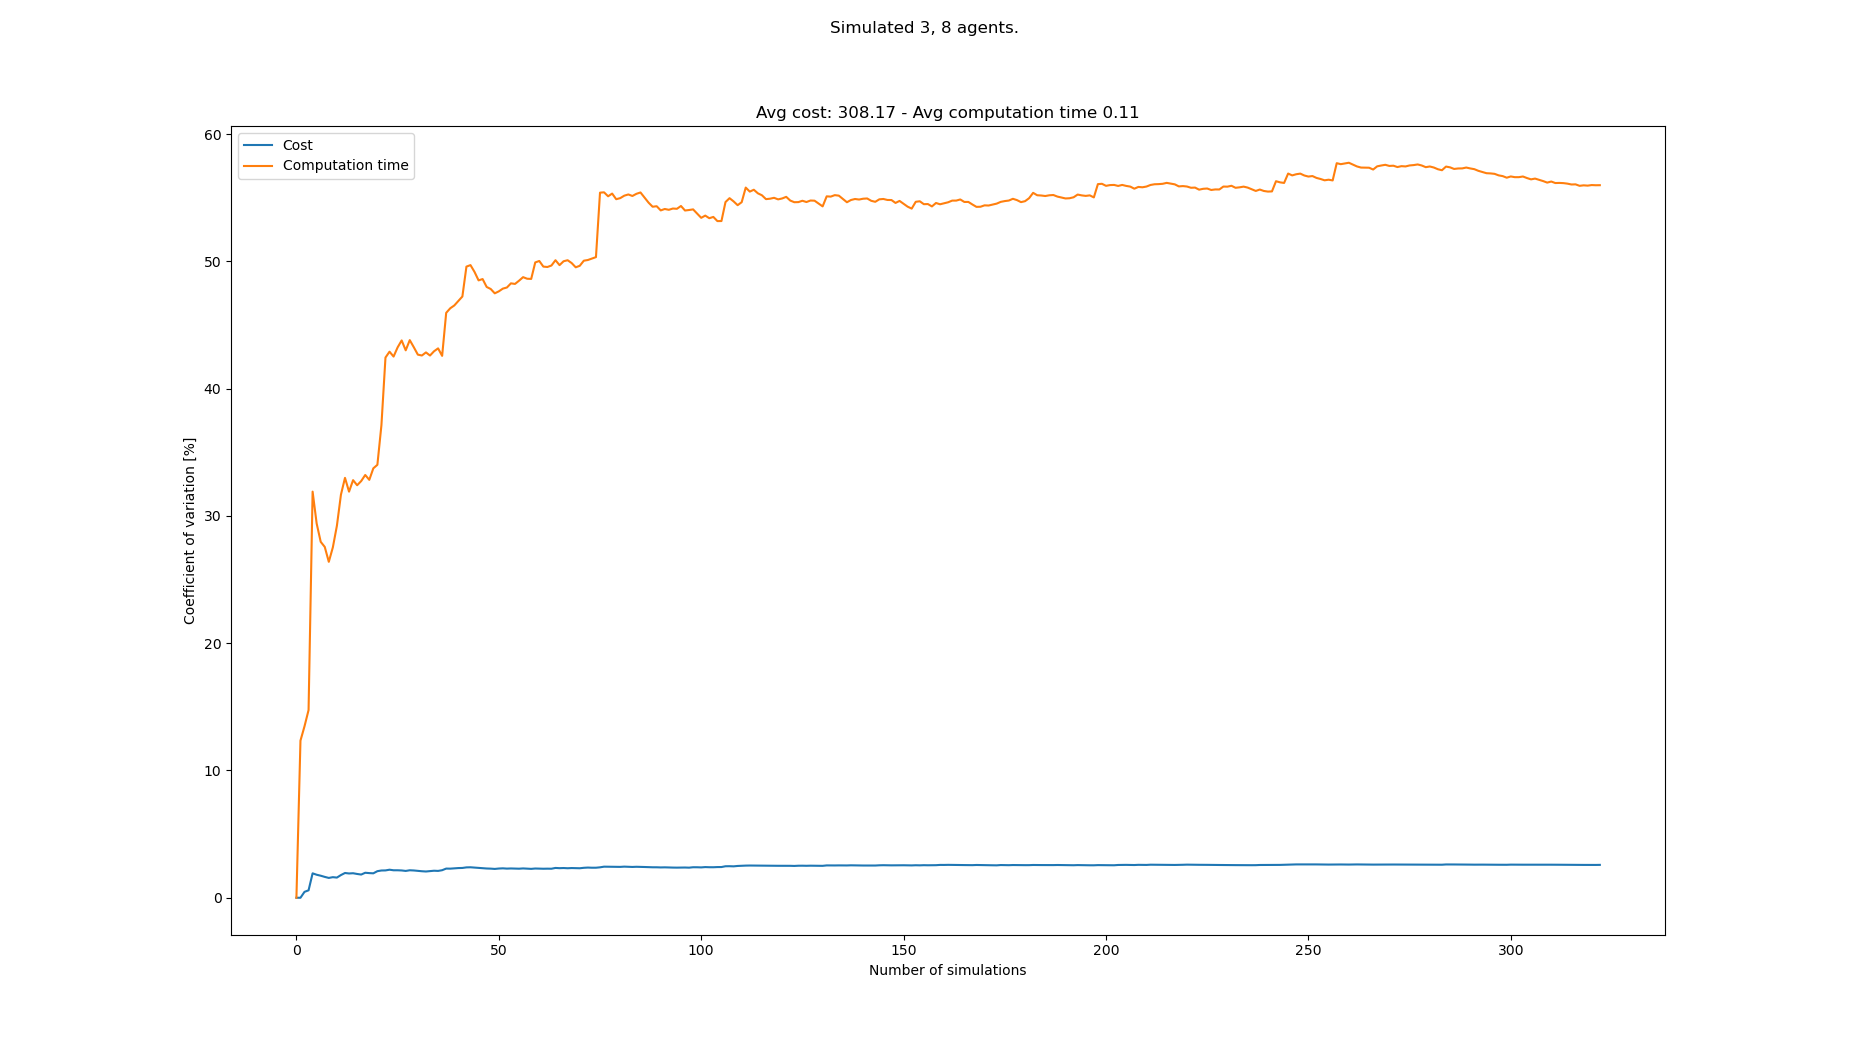

The data file committed next to this chart (first rows):
starts, goals, Cost, Cost_var, Cost_mean, Cost_std, Computation time, Computation time_var, Computation time_mean, Computation time_std
[(5, 0), (8, 0), (7, 0), (6, 21), (3, 21…, [(2, 21), (8, 21), (4, 21), (2, 0), (0, …, 306, 0.0, 306.0, 0.0, 0.0625, 0.0, 0.0625, 0.0
[(4, 0), (1, 0), (0, 0), (7, 21), (6, 21…, [(2, 21), (6, 21), (1, 21), (7, 0), (2, …, 306, 0.0, 306.0, 0.0, 0.08011, 12.35, 0.0713, 0.008803
[(5, 0), (7, 0), (8, 0), (4, 21), (3, 21…, [(8, 21), (0, 21), (4, 21), (0, 0), (7, …, 303, 0.4637, 305.0, 1.414, 0.05954, 13.47, 0.06738, 0.009078
[(6, 0), (0, 0), (2, 0), (8, 21), (6, 21…, [(6, 21), (3, 21), (0, 21), (0, 0), (6, …, 308, 0.5839, 305.8, 1.785, 0.08357, 14.75, 0.07143, 0.01053
[(0, 0), (3, 0), (4, 0), (8, 21), (6, 21…, [(7, 21), (4, 21), (8, 21), (1, 0), (2, …, 320, 1.918, 308.6, 5.919, 0.1341, 31.91, 0.08397, 0.02679
[(1, 0), (4, 0), (6, 0), (4, 21), (2, 21…, [(6, 21), (8, 21), (2, 21), (0, 0), (8, …, 305, 1.808, 308.0, 5.568, 0.08012, 29.4, 0.08333, 0.0245
[(5, 0), (3, 0), (0, 0), (1, 21), (4, 21…, [(4, 21), (6, 21), (2, 21), (4, 0), (6, …, 312, 1.731, 308.6, 5.341, 0.1082, 27.96, 0.08688, 0.02429
[(3, 0), (7, 0), (2, 0), (3, 21), (7, 21…, [(7, 21), (5, 21), (2, 21), (1, 0), (0, …, 311, 1.638, 308.9, 5.061, 0.1187, 27.56, 0.09086, 0.02504
[(2, 0), (3, 0), (4, 0), (7, 21), (5, 21…, [(3, 21), (4, 21), (1, 21), (4, 0), (0, …, 307, 1.557, 308.7, 4.807, 0.1132, 26.39, 0.09334, 0.02463
[(5, 0), (0, 0), (2, 0), (5, 21), (2, 21…, [(1, 21), (8, 21), (2, 21), (7, 0), (8, …, 302, 1.617, 308.0, 4.98, 0.06465, 27.53, 0.09047, 0.0249
[(3, 0), (6, 0), (4, 0), (7, 21), (5, 21…, [(1, 21), (5, 21), (7, 21), (4, 0), (6, …, 312, 1.584, 308.4, 4.885, 0.1406, 29.23, 0.09503, 0.02777
[(2, 0), (5, 0), (8, 0), (3, 21), (7, 21…, [(6, 21), (3, 21), (1, 21), (0, 0), (5, …, 298, 1.784, 307.5, 5.485, 0.05322, 31.67, 0.09154, 0.02899
[(0, 0), (8, 0), (3, 0), (2, 21), (5, 21…, [(5, 21), (7, 21), (8, 21), (1, 0), (4, …, 297, 1.945, 306.7, 5.966, 0.05714, 32.99, 0.0889, 0.02932
[(0, 0), (1, 0), (5, 0), (4, 21), (2, 21…, [(4, 21), (2, 21), (5, 21), (6, 0), (1, …, 311, 1.907, 307.0, 5.855, 0.1123, 31.9, 0.09057, 0.0289
[(3, 0), (0, 0), (2, 0), (7, 21), (8, 21…, [(4, 21), (5, 21), (6, 21), (6, 0), (7, …, 314, 1.925, 307.5, 5.92, 0.1434, 32.81, 0.09409, 0.03087
[(3, 0), (2, 0), (1, 0), (5, 21), (8, 21…, [(1, 21), (4, 21), (2, 21), (5, 0), (2, …, 306, 1.868, 307.4, 5.743, 0.07752, 32.41, 0.09306, 0.03016
[(2, 0), (8, 0), (7, 0), (2, 21), (7, 21…, [(5, 21), (2, 21), (0, 21), (1, 0), (5, …, 305, 1.823, 307.2, 5.6, 0.06601, 32.73, 0.09147, 0.02994
[(5, 0), (3, 0), (0, 0), (7, 21), (1, 21…, [(1, 21), (5, 21), (7, 21), (7, 0), (1, …, 296, 1.963, 306.6, 6.02, 0.06248, 33.21, 0.08986, 0.02985
[(0, 0), (4, 0), (2, 0), (5, 21), (3, 21…, [(2, 21), (3, 21), (1, 21), (6, 0), (4, …, 311, 1.936, 306.8, 5.941, 0.1254, 32.83, 0.09173, 0.03011
[(8, 0), (5, 0), (1, 0), (5, 21), (4, 21…, [(1, 21), (6, 21), (8, 21), (7, 0), (8, …, 302, 1.92, 306.6, 5.886, 0.05635, 33.74, 0.08996, 0.03035
[(1, 0), (4, 0), (2, 0), (5, 21), (4, 21…, [(6, 21), (8, 21), (0, 21), (3, 0), (0, …, 320, 2.087, 307.2, 6.414, 0.1387, 34.01, 0.09228, 0.03139
[(2, 0), (3, 0), (4, 0), (2, 21), (5, 21…, [(1, 21), (7, 21), (5, 21), (6, 0), (1, …, 317, 2.141, 307.7, 6.588, 0.1805, 37.12, 0.09629, 0.03575
[(3, 0), (5, 0), (7, 0), (4, 21), (7, 21…, [(1, 21), (5, 21), (3, 21), (0, 0), (6, …, 315, 2.147, 308.0, 6.614, 0.2203, 42.44, 0.1017, 0.04315
[(7, 0), (1, 0), (3, 0), (1, 21), (2, 21…, [(2, 21), (4, 21), (7, 21), (2, 0), (0, …, 298, 2.203, 307.6, 6.776, 0.06327, 42.9, 0.1001, 0.04294
[(6, 0), (2, 0), (3, 0), (2, 21), (5, 21…, [(0, 21), (6, 21), (3, 21), (8, 0), (0, …, 308, 2.158, 307.6, 6.639, 0.08122, 42.52, 0.09933, 0.04223
[(0, 0), (5, 0), (8, 0), (0, 21), (2, 21…, [(3, 21), (8, 21), (2, 21), (6, 0), (3, …, 301, 2.158, 307.3, 6.633, 0.05625, 43.24, 0.09767, 0.04223
[(6, 0), (2, 0), (3, 0), (8, 21), (7, 21…, [(8, 21), (4, 21), (7, 21), (5, 0), (3, …, 302, 2.144, 307.1, 6.587, 0.05785, 43.78, 0.0962, 0.04212
[(8, 0), (3, 0), (5, 0), (5, 21), (7, 21…, [(1, 21), (2, 21), (3, 21), (2, 0), (1, …, 306, 2.107, 307.1, 6.472, 0.09544, 43.01, 0.09617, 0.04136
[(4, 0), (6, 0), (7, 0), (4, 21), (3, 21…, [(6, 21), (8, 21), (3, 21), (3, 0), (0, …, 297, 2.158, 306.8, 6.621, 0.0514, 43.81, 0.09463, 0.04145
[(5, 0), (7, 0), (0, 0), (8, 21), (4, 21…, [(1, 21), (8, 21), (4, 21), (8, 0), (6, …, 312, 2.143, 306.9, 6.577, 0.1408, 43.25, 0.09617, 0.04159
[(2, 0), (4, 0), (8, 0), (0, 21), (5, 21…, [(7, 21), (5, 21), (3, 21), (0, 0), (1, …, 306, 2.109, 306.9, 6.473, 0.08917, 42.67, 0.09594, 0.04093
[(2, 0), (8, 0), (3, 0), (3, 21), (7, 21…, [(0, 21), (5, 21), (2, 21), (0, 0), (3, …, 304, 2.083, 306.8, 6.391, 0.0705, 42.6, 0.09515, 0.04053
[(8, 0), (3, 0), (7, 0), (6, 21), (7, 21…, [(0, 21), (7, 21), (1, 21), (8, 0), (5, …, 303, 2.063, 306.7, 6.327, 0.06154, 42.84, 0.09413, 0.04033
[(2, 0), (3, 0), (6, 0), (8, 21), (2, 21…, [(5, 21), (4, 21), (7, 21), (2, 0), (6, …, 316, 2.094, 307, 6.428, 0.1485, 42.6, 0.09573, 0.04078
[(0, 0), (3, 0), (4, 0), (4, 21), (0, 21…, [(1, 21), (3, 21), (8, 21), (7, 0), (1, …, 298, 2.122, 306.7, 6.51, 0.05918, 42.93, 0.09468, 0.04065
[(8, 0), (7, 0), (6, 0), (6, 21), (5, 21…, [(6, 21), (1, 21), (8, 21), (3, 0), (7, …, 302, 2.109, 306.6, 6.465, 0.061, 43.16, 0.09375, 0.04046
[(6, 0), (8, 0), (4, 0), (5, 21), (6, 21…, [(8, 21), (5, 21), (3, 21), (8, 0), (2, …, 318, 2.164, 306.9, 6.641, 0.1287, 42.57, 0.09469, 0.04031
[(5, 0), (8, 0), (1, 0), (8, 21), (0, 21…, [(0, 21), (6, 21), (4, 21), (0, 0), (2, …, 323, 2.291, 307.3, 7.042, 0.2278, 45.95, 0.09819, 0.04512
[(8, 0), (3, 0), (2, 0), (2, 21), (4, 21…, [(2, 21), (0, 21), (3, 21), (8, 0), (5, …, 301, 2.286, 307.2, 7.022, 0.05784, 46.31, 0.09716, 0.04499
[(5, 0), (0, 0), (7, 0), (4, 21), (3, 21…, [(1, 21), (0, 21), (8, 21), (0, 0), (7, …, 317, 2.31, 307.4, 7.102, 0.1768, 46.53, 0.09915, 0.04614
[(7, 0), (3, 0), (0, 0), (5, 21), (2, 21…, [(7, 21), (4, 21), (0, 21), (7, 0), (2, …, 298, 2.332, 307.2, 7.163, 0.05772, 46.89, 0.09814, 0.04602
[(6, 0), (5, 0), (2, 0), (5, 21), (2, 21…, [(7, 21), (1, 21), (8, 21), (7, 0), (4, …, 299, 2.341, 307, 7.186, 0.05703, 47.24, 0.09716, 0.04589
[(5, 0), (8, 0), (2, 0), (6, 21), (7, 21…, [(8, 21), (1, 21), (4, 21), (2, 0), (7, …, 319, 2.386, 307.3, 7.33, 0.2326, 49.58, 0.1003, 0.04974
[(3, 0), (5, 0), (1, 0), (1, 21), (4, 21…, [(7, 21), (2, 21), (1, 21), (4, 0), (3, …, 299, 2.394, 307.1, 7.35, 0.06471, 49.7, 0.0995, 0.04945
[(1, 0), (2, 0), (5, 0), (8, 21), (5, 21…, [(2, 21), (6, 21), (3, 21), (0, 0), (1, …, 310, 2.37, 307.1, 7.28, 0.09774, 49.17, 0.09946, 0.0489
[(6, 0), (0, 0), (2, 0), (8, 21), (3, 21…, [(5, 21), (4, 21), (0, 21), (8, 0), (3, …, 307, 2.345, 307.1, 7.201, 0.1253, 48.5, 0.1, 0.04851
[(2, 0), (7, 0), (5, 0), (5, 21), (0, 21…, [(6, 21), (5, 21), (4, 21), (6, 0), (7, …, 305, 2.322, 307.1, 7.13, 0.06523, 48.6, 0.09928, 0.04826
[(5, 0), (6, 0), (2, 0), (4, 21), (8, 21…, [(1, 21), (6, 21), (3, 21), (5, 0), (2, …, 306, 2.298, 307.1, 7.058, 0.1285, 47.98, 0.09989, 0.04793
[(3, 0), (6, 0), (7, 0), (3, 21), (4, 21…, [(0, 21), (3, 21), (1, 21), (1, 0), (2, …, 302, 2.288, 307, 7.022, 0.07715, 47.82, 0.09943, 0.04755
[(1, 0), (2, 0), (8, 0), (6, 21), (3, 21…, [(2, 21), (5, 21), (1, 21), (7, 0), (4, …, 307, 2.265, 307, 6.951, 0.0877, 47.48, 0.09919, 0.0471
[(0, 0), (4, 0), (1, 0), (7, 21), (8, 21…, [(6, 21), (8, 21), (3, 21), (7, 0), (1, …, 318, 2.295, 307.2, 7.051, 0.182, 47.64, 0.1008, 0.04803
[(8, 0), (2, 0), (3, 0), (4, 21), (6, 21…, [(4, 21), (5, 21), (6, 21), (0, 0), (7, …, 298, 2.311, 307.0, 7.096, 0.06095, 47.85, 0.1, 0.04788
[(7, 0), (0, 0), (4, 0), (3, 21), (2, 21…, [(6, 21), (8, 21), (2, 21), (0, 0), (7, …, 307, 2.289, 307.0, 7.028, 0.06567, 47.94, 0.0994, 0.04765
[(3, 0), (7, 0), (5, 0), (6, 21), (0, 21…, [(4, 21), (2, 21), (3, 21), (2, 0), (1, …, 316, 2.301, 307.2, 7.068, 0.191, 48.27, 0.1011, 0.0488
[(3, 0), (2, 0), (1, 0), (0, 21), (2, 21…, [(3, 21), (5, 21), (1, 21), (6, 0), (2, …, 302, 2.292, 307.1, 7.037, 0.07263, 48.22, 0.1006, 0.0485
[(2, 0), (7, 0), (3, 0), (5, 21), (6, 21…, [(8, 21), (6, 21), (7, 21), (4, 0), (3, …, 302, 2.282, 307, 7.006, 0.0583, 48.48, 0.09982, 0.04839
[(4, 0), (1, 0), (5, 0), (2, 21), (5, 21…, [(3, 21), (2, 21), (7, 21), (3, 0), (5, …, 297, 2.303, 306.8, 7.067, 0.05661, 48.76, 0.09907, 0.0483
[(5, 0), (6, 0), (7, 0), (3, 21), (4, 21…, [(7, 21), (2, 21), (3, 21), (3, 0), (0, …, 304, 2.287, 306.8, 7.016, 0.07554, 48.63, 0.09866, 0.04798
[(7, 0), (8, 0), (0, 0), (0, 21), (7, 21…, [(6, 21), (7, 21), (5, 21), (8, 0), (0, …, 309, 2.269, 306.8, 6.962, 0.06925, 48.62, 0.09816, 0.04772
[(8, 0), (2, 0), (6, 0), (3, 21), (5, 21…, [(2, 21), (1, 21), (5, 21), (1, 0), (5, …, 318, 2.297, 307, 7.051, 0.2255, 49.91, 0.1003, 0.05005
... 233 more rows
